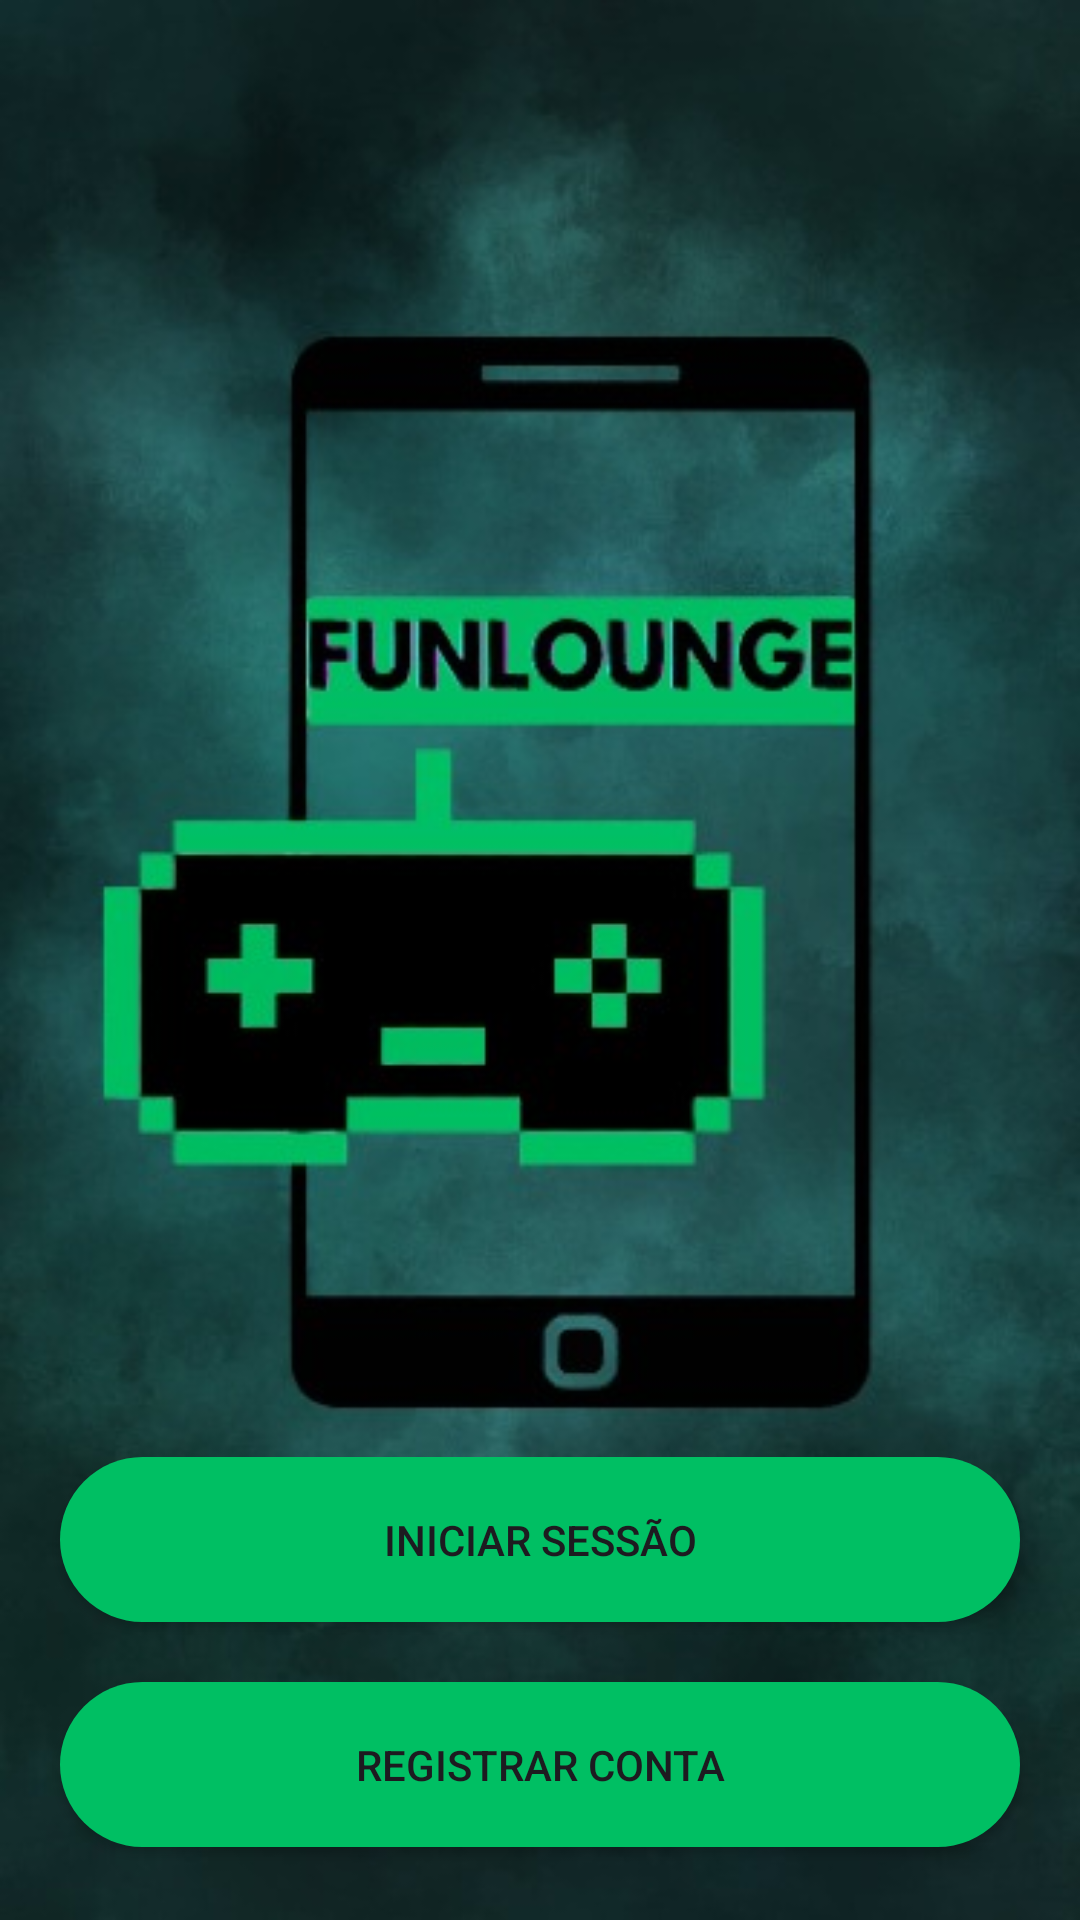

Here is an Android app screen rendered from its layout file. Give the layout XML and the strings, colors and styles it references.
<!-- AndroidManifest.xml: application theme Theme.FunLounge -->
<!-- res/layout/menuinicial.xml -->
<LinearLayout
    xmlns:android="http://schemas.android.com/apk/res/android"
    android:layout_width="match_parent"
    android:layout_height="match_parent"
    android:background="@drawable/menuinicial"
    android:orientation="vertical">

    
    <View
        android:layout_width="match_parent"
        android:layout_height="0dp"
        android:layout_weight="20" />

    <androidx.appcompat.widget.AppCompatButton
        android:id="@+id/signInBtn"
        android:layout_width="match_parent"
        android:layout_height="55dp"
        android:layout_marginStart="20dp"
        android:layout_marginEnd="20dp"
        android:background="@drawable/greenbutton"
        android:text="Iniciar Sessão" />

    <androidx.appcompat.widget.AppCompatButton
        android:id="@+id/signUpBtn"
        android:layout_width="match_parent"
        android:layout_height="55dp"
        android:layout_marginStart="20dp"
        android:layout_marginEnd="20dp"
        android:layout_marginTop="20dp"
        android:background="@drawable/greenbutton"
        android:text="Registrar Conta" />

    
    <View
        android:layout_width="match_parent"
        android:layout_height="0dp"
        android:layout_weight="1" />

</LinearLayout>
<!-- resources referenced by this layout -->
<resources>
  <!-- drawable greenbutton (drawable) -->
  <?xml version="1.0" encoding="utf-8"?>
  <shape xmlns:android="http://schemas.android.com/apk/res/android" android:shape="rectangle">
          <solid android:color="@color/green"/>
          <corners android:radius="1000dp"/>
  
  </shape>
  <!-- drawable menuinicial: png bitmap (drawable, 282392 bytes) -->
  <style name="Theme.FunLounge" parent="Base.Theme.FunLounge" />
  <color name="green">#00bf63</color>
  <style name="Base.Theme.FunLounge" parent="Theme.Material3.DayNight.NoActionBar">
          
          
      </style>
</resources>
